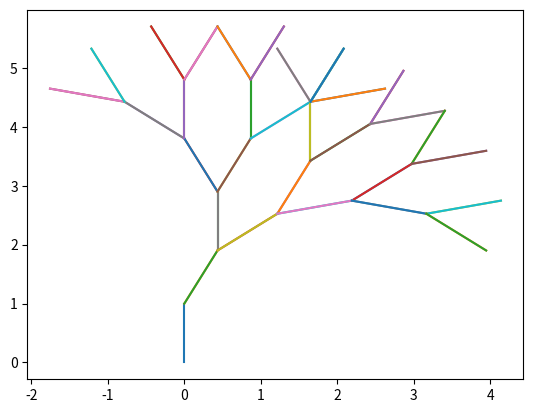

Source code (Python):
import numpy as np
from matplotlib import pyplot as plt

def factorial(n, a, p0=np.array([0,0]), p1=np.array([0,1])):
    if n < 1:
        return
    else:
        plt.plot([p0[0], p1[0]], [p0[1], p1[1]])
        p2 = np.dot((p1-p0), rotMat(a)) + p1
        factorial(n-1, pi/7, p1, p2)
        factorial(n-1, -pi/7, p1, p2)

def rotMat(a):
    return np.array([[np.cos(a), np.sin(a)], [-np.sin(a),  np.cos(a)]])

if __name__ == '__main__':
    pi=3.14159
    factorial(6, a=-pi/7)
    plt.show()
